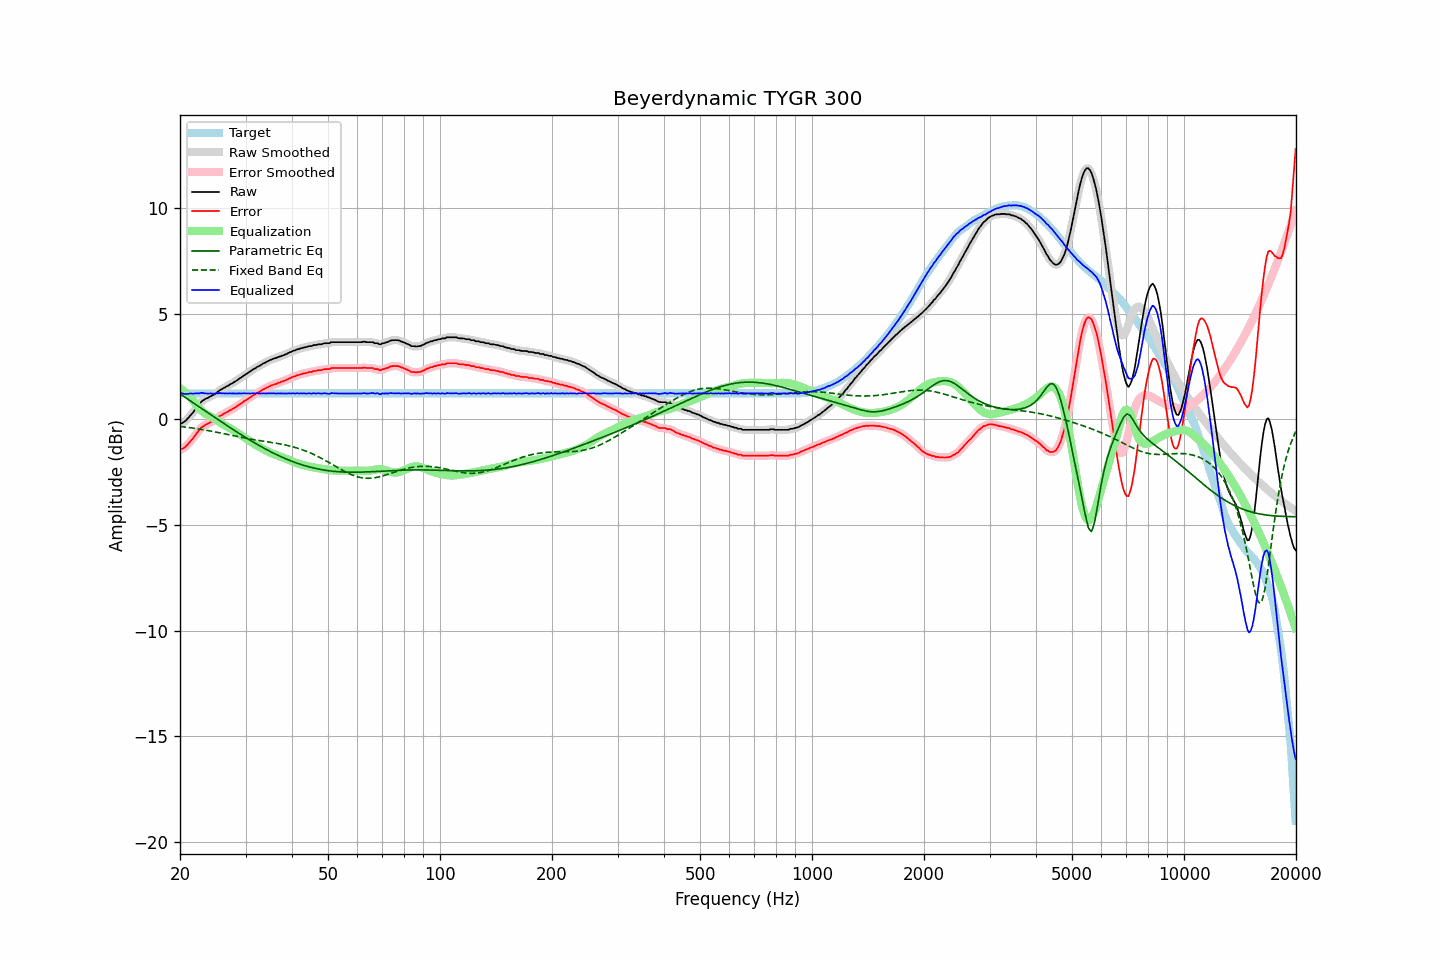

The data file committed next to this chart (first rows):
frequency, raw, error, smoothed, error_smoothed, equalization, parametric_eq, fixed_band_eq, equalized_raw, equalized_smoothed, target
20.00, -0.22, -1.44, -0.22, -1.44, 1.48, 1.20, -0.34, 1.26, 1.26, 1.23
20.20, -0.19, -1.41, -0.19, -1.41, 1.42, 1.15, -0.34, 1.23, 1.23, 1.23
20.40, -0.15, -1.37, -0.15, -1.37, 1.36, 1.10, -0.35, 1.21, 1.21, 1.23
20.61, -0.10, -1.32, -0.09, -1.32, 1.30, 1.05, -0.36, 1.20, 1.20, 1.23
20.81, -0.03, -1.25, -0.03, -1.25, 1.23, 1.00, -0.37, 1.20, 1.20, 1.23
21.02, 0.05, -1.17, 0.05, -1.17, 1.15, 0.95, -0.38, 1.21, 1.21, 1.23
21.23, 0.14, -1.08, 0.14, -1.09, 1.08, 0.90, -0.39, 1.22, 1.22, 1.23
21.44, 0.23, -0.99, 0.23, -1.00, 1.00, 0.84, -0.40, 1.23, 1.22, 1.23
21.66, 0.31, -0.91, 0.32, -0.90, 0.90, 0.79, -0.41, 1.21, 1.22, 1.23
21.87, 0.42, -0.80, 0.42, -0.80, 0.80, 0.74, -0.43, 1.22, 1.22, 1.23
22.09, 0.53, -0.69, 0.52, -0.70, 0.70, 0.69, -0.44, 1.23, 1.22, 1.23
22.31, 0.62, -0.60, 0.63, -0.60, 0.60, 0.64, -0.45, 1.23, 1.23, 1.23
22.54, 0.71, -0.51, 0.72, -0.50, 0.52, 0.59, -0.46, 1.23, 1.24, 1.23
22.76, 0.81, -0.41, 0.80, -0.42, 0.44, 0.54, -0.47, 1.25, 1.24, 1.23
22.99, 0.88, -0.34, 0.88, -0.35, 0.37, 0.48, -0.49, 1.25, 1.24, 1.23
23.22, 0.92, -0.30, 0.93, -0.30, 0.31, 0.43, -0.50, 1.23, 1.24, 1.23
23.45, 0.97, -0.25, 0.97, -0.26, 0.26, 0.38, -0.51, 1.23, 1.23, 1.23
23.69, 1.00, -0.22, 1.01, -0.22, 0.21, 0.33, -0.53, 1.22, 1.22, 1.23
23.92, 1.04, -0.18, 1.05, -0.18, 0.17, 0.28, -0.54, 1.22, 1.22, 1.23
24.16, 1.09, -0.13, 1.08, -0.14, 0.13, 0.23, -0.55, 1.23, 1.22, 1.23
24.40, 1.12, -0.10, 1.12, -0.10, 0.09, 0.17, -0.57, 1.22, 1.22, 1.23
24.65, 1.16, -0.06, 1.17, -0.06, 0.05, 0.12, -0.58, 1.21, 1.21, 1.23
24.89, 1.21, -0.01, 1.21, -0.01, 0.00, 0.07, -0.60, 1.21, 1.22, 1.23
25.14, 1.27, 0.05, 1.27, 0.05, -0.05, 0.02, -0.61, 1.22, 1.23, 1.23
25.39, 1.33, 0.11, 1.33, 0.10, -0.10, -0.03, -0.63, 1.23, 1.23, 1.23
25.65, 1.39, 0.17, 1.39, 0.16, -0.15, -0.08, -0.64, 1.24, 1.24, 1.23
25.91, 1.42, 0.20, 1.43, 0.21, -0.20, -0.13, -0.66, 1.22, 1.23, 1.23
26.16, 1.48, 0.26, 1.48, 0.25, -0.25, -0.18, -0.68, 1.24, 1.23, 1.23
26.43, 1.51, 0.29, 1.51, 0.29, -0.29, -0.23, -0.69, 1.22, 1.22, 1.23
26.69, 1.56, 0.34, 1.56, 0.33, -0.33, -0.28, -0.71, 1.23, 1.23, 1.23
26.96, 1.59, 0.37, 1.60, 0.37, -0.38, -0.33, -0.72, 1.22, 1.22, 1.23
27.23, 1.65, 0.43, 1.64, 0.42, -0.42, -0.38, -0.74, 1.23, 1.23, 1.23
27.50, 1.68, 0.46, 1.69, 0.46, -0.46, -0.43, -0.76, 1.22, 1.23, 1.23
27.77, 1.73, 0.51, 1.73, 0.51, -0.51, -0.48, -0.77, 1.23, 1.23, 1.23
28.05, 1.77, 0.55, 1.77, 0.55, -0.55, -0.53, -0.79, 1.22, 1.22, 1.23
28.33, 1.82, 0.60, 1.82, 0.60, -0.60, -0.58, -0.81, 1.22, 1.22, 1.23
28.62, 1.87, 0.65, 1.87, 0.65, -0.65, -0.63, -0.82, 1.22, 1.22, 1.23
28.90, 1.93, 0.71, 1.93, 0.70, -0.70, -0.68, -0.84, 1.23, 1.22, 1.23
29.19, 1.97, 0.75, 1.98, 0.75, -0.75, -0.73, -0.85, 1.22, 1.23, 1.23
29.48, 2.03, 0.81, 2.03, 0.81, -0.80, -0.77, -0.87, 1.23, 1.23, 1.23
29.78, 2.09, 0.87, 2.08, 0.86, -0.86, -0.82, -0.88, 1.24, 1.23, 1.23
30.08, 2.13, 0.91, 2.14, 0.91, -0.91, -0.87, -0.90, 1.22, 1.23, 1.23
30.38, 2.18, 0.96, 2.18, 0.96, -0.96, -0.92, -0.91, 1.22, 1.22, 1.23
30.68, 2.23, 1.01, 2.23, 1.01, -1.01, -0.96, -0.92, 1.22, 1.22, 1.23
30.99, 2.28, 1.06, 2.29, 1.06, -1.06, -1.01, -0.94, 1.22, 1.23, 1.23
31.30, 2.34, 1.12, 2.34, 1.11, -1.11, -1.05, -0.95, 1.23, 1.23, 1.23
31.61, 2.39, 1.17, 2.39, 1.16, -1.16, -1.10, -0.96, 1.24, 1.23, 1.23
31.93, 2.42, 1.20, 2.43, 1.21, -1.20, -1.14, -0.98, 1.22, 1.23, 1.23
32.24, 2.48, 1.26, 2.47, 1.25, -1.25, -1.19, -0.99, 1.23, 1.22, 1.23
32.57, 2.51, 1.29, 2.51, 1.29, -1.29, -1.23, -1.00, 1.22, 1.22, 1.23
32.89, 2.55, 1.33, 2.56, 1.33, -1.34, -1.27, -1.01, 1.22, 1.22, 1.23
33.22, 2.60, 1.38, 2.60, 1.38, -1.38, -1.31, -1.02, 1.22, 1.22, 1.23
33.55, 2.65, 1.43, 2.65, 1.42, -1.42, -1.36, -1.04, 1.23, 1.23, 1.23
33.89, 2.68, 1.46, 2.69, 1.46, -1.46, -1.40, -1.05, 1.22, 1.23, 1.23
34.23, 2.72, 1.50, 2.72, 1.50, -1.50, -1.44, -1.06, 1.22, 1.23, 1.23
34.57, 2.76, 1.54, 2.76, 1.54, -1.54, -1.48, -1.07, 1.23, 1.23, 1.23
34.92, 2.80, 1.58, 2.80, 1.57, -1.57, -1.52, -1.08, 1.23, 1.23, 1.23
35.27, 2.83, 1.61, 2.83, 1.61, -1.60, -1.56, -1.09, 1.23, 1.23, 1.23
35.62, 2.86, 1.64, 2.86, 1.63, -1.63, -1.60, -1.11, 1.23, 1.23, 1.23
35.97, 2.89, 1.67, 2.89, 1.66, -1.66, -1.63, -1.12, 1.23, 1.23, 1.23
... 635 more rows
